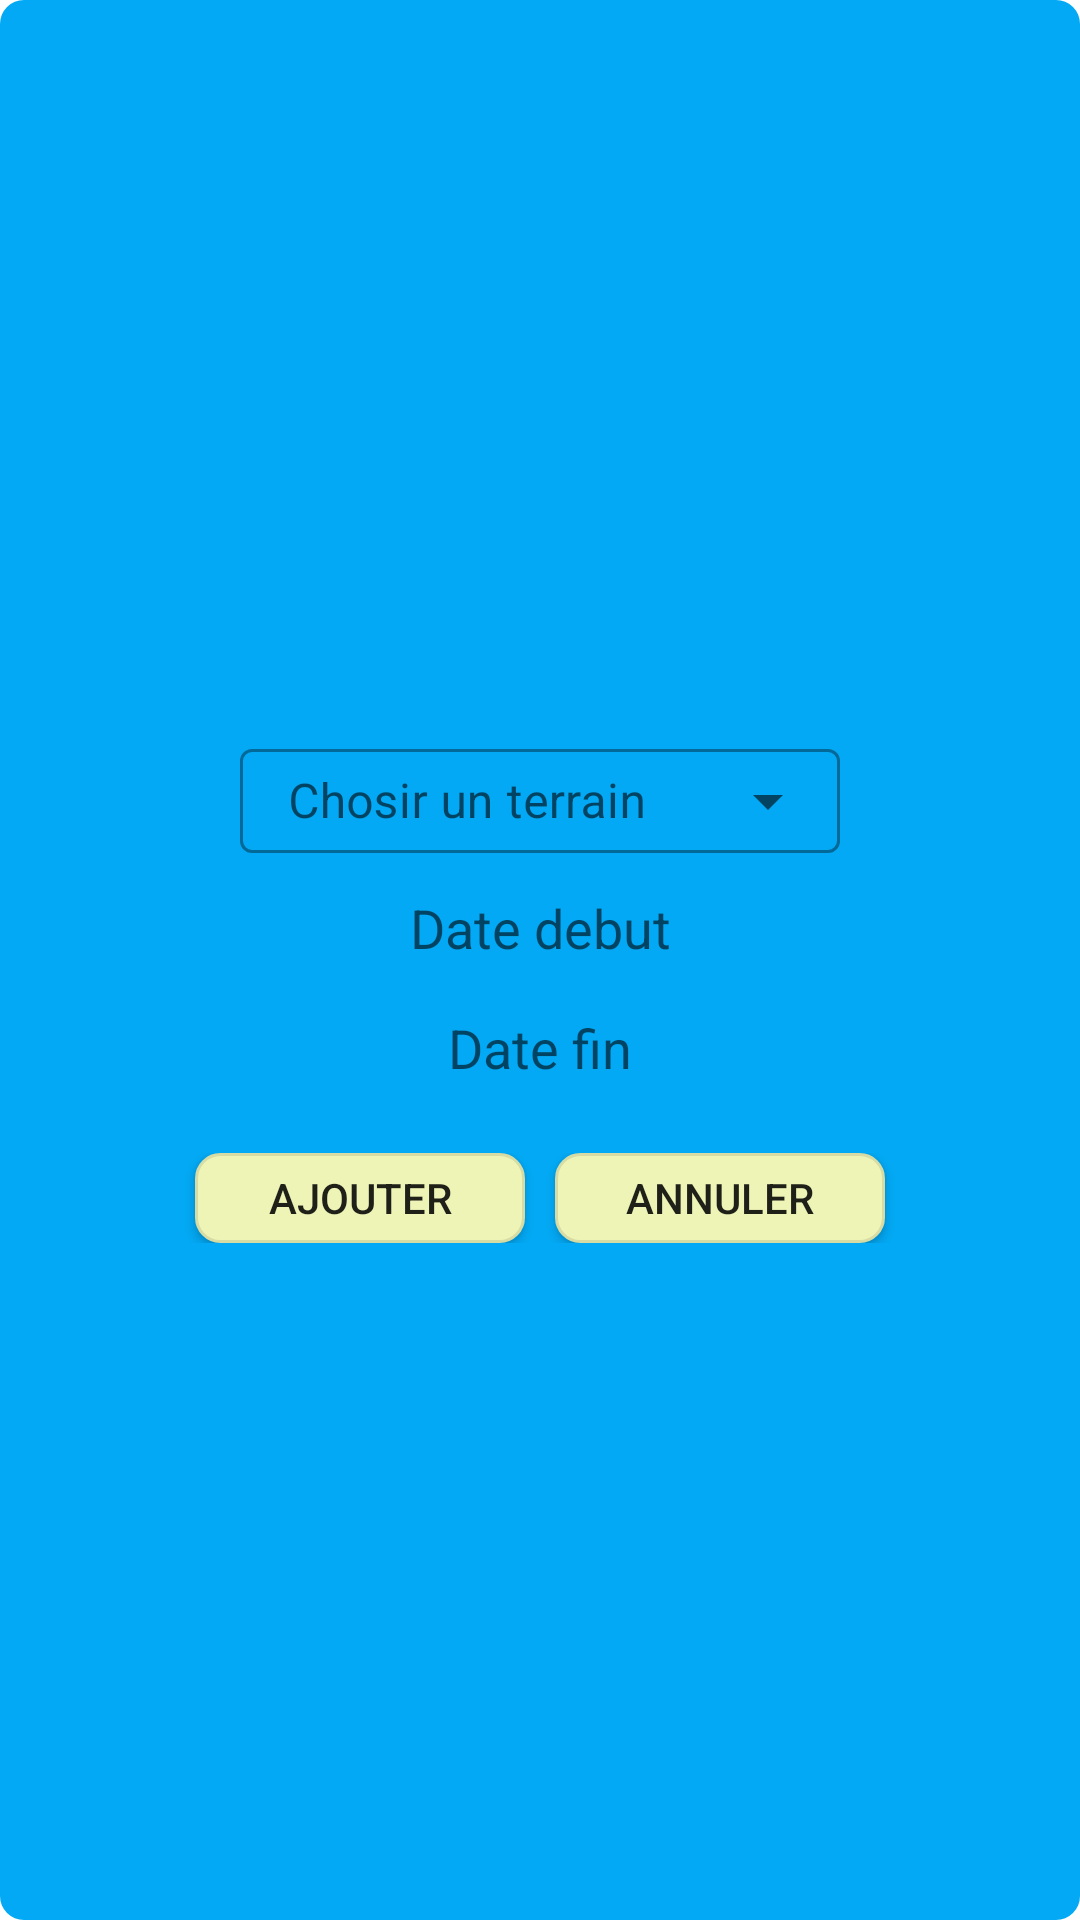

Android layout source for this screen:
<!-- AndroidManifest.xml: application theme Theme.InptReservationUx -->
<!-- res/layout/add_reservation.xml -->
<?xml version="1.0" encoding="utf-8"?>
<LinearLayout xmlns:android="http://schemas.android.com/apk/res/android"
    android:layout_width="match_parent"
    android:layout_height="match_parent"
    android:orientation="vertical"
    android:layout_gravity="center"
    android:gravity="center"
    android:padding="20dp"
    android:background="@drawable/roundedpop"
    >

    <TextView
        android:layout_width="300dp"
        android:layout_height="wrap_content">

    </TextView>



    <com.google.android.material.textfield.TextInputLayout
        android:id="@+id/inputTer"
        android:layout_width="200dp"
        android:layout_height="40dp"
        android:layout_marginBottom="10dp"
        style="@style/Widget.MaterialComponents.TextInputLayout.OutlinedBox.ExposedDropdownMenu"
        android:hint="Chosir un terrain">
        <AutoCompleteTextView
            android:id="@+id/autoTer"
            android:layout_width="match_parent"
            android:layout_height="wrap_content"
            android:completionThreshold="1"
            />



    </com.google.android.material.textfield.TextInputLayout>


    <EditText
        android:id="@+id/dateD"
        android:layout_width="200dp"
        android:layout_height="30dp"
        android:textAlignment="center"
        android:background="@drawable/input"
        android:hint="Date debut"/>
    <EditText
        android:id="@+id/dateF"
        android:layout_width="200dp"
        android:layout_height="30dp"
        android:textAlignment="center"
        android:layout_marginTop="10dp"
        android:background="@drawable/input"
        android:hint="Date fin"/>






    <RelativeLayout
        android:layout_width="match_parent"
        android:layout_height="wrap_content"
        android:layout_marginTop="20dp"
        android:gravity="center_horizontal">

        <androidx.appcompat.widget.AppCompatButton
            android:id="@+id/ajouter"
            android:layout_width="110dp"
            android:layout_height="30dp"
            android:text="Ajouter"
            android:background="@drawable/btn"
            />

        <androidx.appcompat.widget.AppCompatButton
            android:id="@+id/annuler"
            android:layout_marginLeft="10dp"
            android:layout_width="110dp"
            android:layout_height="30dp"
            android:layout_toRightOf="@+id/ajouter"
            android:text="Annuler"
            android:background="@drawable/btn"
            />

    </RelativeLayout>




</LinearLayout>
<!-- resources referenced by this layout -->
<resources>
  <!-- drawable btn (drawable) -->
  <?xml version="1.0" encoding="utf-8"?>
  <shape xmlns:android="http://schemas.android.com/apk/res/android" android:shape="rectangle">
      <solid android:color="#EEF3B6"/>
  
      <corners android:radius="8dp"/>
      <stroke android:color="#D7DCA4" android:width="1dp" />
  </shape>
  <!-- drawable roundedpop (drawable) -->
  <shape xmlns:android="http://schemas.android.com/apk/res/android">
      <solid android:color="@color/blue"/>
  
      <corners
          android:radius="8dp"/>
  
      <padding
          android:bottom="8dp"
          android:top="8dp"/>
  
  </shape>
  <style name="Theme.InptReservationUx" parent="Theme.MaterialComponents.DayNight.NoActionBar">
          
          <item name="colorPrimary">@color/purple_500</item>
          <item name="colorPrimaryVariant">@color/purple_700</item>
          <item name="colorOnPrimary">@color/white</item>
          
          <item name="colorSecondary">@color/teal_200</item>
          <item name="colorSecondaryVariant">@color/teal_700</item>
          <item name="colorOnSecondary">@color/black</item>
          
          <item name="android:statusBarColor">?attr/colorPrimaryVariant</item>
          
      </style>
  <color name="blue">#03A9F4</color>
  <color name="purple_500">#FF6200EE</color>
  <color name="purple_700">#FF3700B3</color>
  <color name="white">#FFFFFFFF</color>
  <color name="teal_200">#FF03DAC5</color>
  <color name="teal_700">#FF018786</color>
  <color name="black">#FF000000</color>
</resources>
